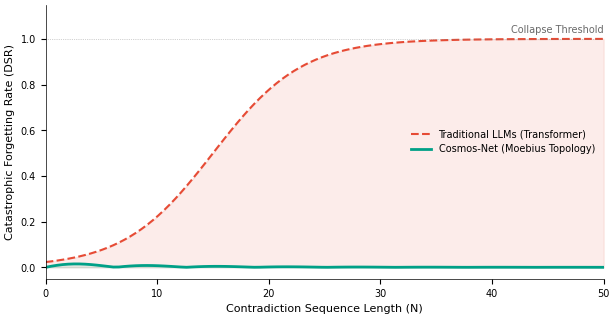
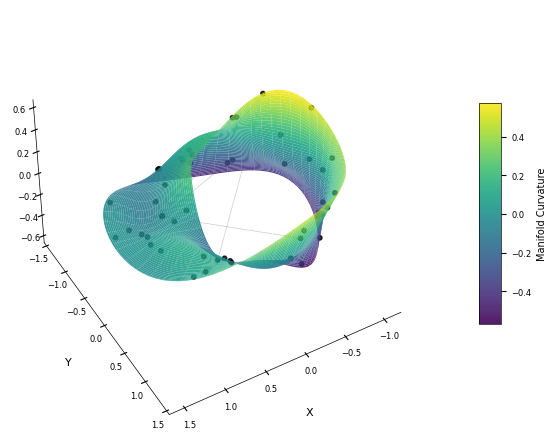

The matplotlib source for these figures, in order:
import matplotlib.pyplot as plt
import numpy as np
from mpl_toolkits.mplot3d import Axes3D
import os

# Ensure output directory exists
OUTPUT_DIR = "pics"
if not os.path.exists(OUTPUT_DIR):
    os.makedirs(OUTPUT_DIR)

# Configure style for "Nature" scientific publication
plt.style.use('default') # Reset to default first
plt.rcParams['font.family'] = 'sans-serif'
plt.rcParams['font.sans-serif'] = ['Arial', 'Helvetica', 'DejaVu Sans']
plt.rcParams['font.size'] = 8
plt.rcParams['axes.titlesize'] = 8
plt.rcParams['axes.labelsize'] = 8
plt.rcParams['xtick.labelsize'] = 7
plt.rcParams['ytick.labelsize'] = 7
plt.rcParams['legend.fontsize'] = 7
plt.rcParams['lines.linewidth'] = 1
plt.rcParams['axes.linewidth'] = 0.5
plt.rcParams['grid.linewidth'] = 0.5
plt.rcParams['grid.alpha'] = 0.2
plt.rcParams['figure.dpi'] = 300
plt.rcParams['savefig.bbox'] = 'tight'
plt.rcParams['savefig.pad_inches'] = 0.05

# Nature figure sizes (single column ~89mm/3.5in, double ~183mm/7.2in)
FIG_WIDTH_SINGLE = 3.5
FIG_WIDTH_DOUBLE = 7.2
golden_ratio = (5**.5 - 1) / 2

def generate_figure_1_dcts():
    """
    Figure 1: Dynamic Consistency Sequence Test (DCTS) Results.
    Nature Style: Clean, minimal, high contrast.
    """
    print("Generating Figure 1: DCTS Results (Nature Style)...")
    
    x = np.linspace(0, 50, 100)
    
    # Data
    y_llm = 1 / (1 + np.exp(-0.25 * (x - 15))) 
    y_cosmos = np.zeros_like(x) + 0.02 * np.sin(x * 0.5) * np.exp(-x * 0.1)
    y_cosmos = np.abs(y_cosmos) 
    
    # Plotting
    fig, ax = plt.subplots(figsize=(FIG_WIDTH_DOUBLE, FIG_WIDTH_DOUBLE * golden_ratio * 0.8))
    
    # Colors: Nature often uses specific distinct colors.
    # LLM (Red/Orange), Cosmos (Blue/Green)
    color_llm = '#E64B35' # Nature Red
    color_cosmos = '#00A087' # Nature Green
    
    ax.plot(x, y_llm, '--', label='Traditional LLMs (Transformer)', color=color_llm, linewidth=1.5)
    ax.plot(x, y_cosmos, '-', label='Cosmos-Net (Moebius Topology)', color=color_cosmos, linewidth=2)
    
    # Annotations
    ax.axhline(y=1.0, color='gray', linestyle=':', linewidth=0.5, alpha=0.7)
    ax.text(50, 1.02, 'Collapse Threshold', ha='right', va='bottom', color='dimgray', fontsize=7)
    
    # Minimalist Title (often omitted in papers, but useful for standalone)
    # ax.set_title('Dynamic Consistency Sequence Test (DCTS)', pad=10, loc='left')
    
    ax.set_xlabel('Contradiction Sequence Length (N)')
    ax.set_ylabel('Catastrophic Forgetting Rate (DSR)')
    
    # Spines
    ax.spines['top'].set_visible(False)
    ax.spines['right'].set_visible(False)
    
    ax.legend(frameon=False, loc='center right')
    ax.set_ylim(-0.05, 1.15)
    ax.set_xlim(0, 50)
    
    # Shading
    ax.fill_between(x, y_llm, color=color_llm, alpha=0.1)
    ax.fill_between(x, y_cosmos, color=color_cosmos, alpha=0.1)
    
    plt.savefig(os.path.join(OUTPUT_DIR, 'Figure_1_DCTS_Results_Nature.pdf')) # PDF is better for vector graphics
    plt.savefig(os.path.join(OUTPUT_DIR, 'Figure_1_DCTS_Results_Nature.png'), dpi=600)
    print("Saved Figure 1 (Nature).")
    plt.close()

def generate_figure_2_moebius():
    """
    Figure 2: Cosmos-Net Moebius Topology Ring.
    Nature Style: 3D Surface with clean background.
    """
    print("Generating Figure 2: Moebius Topology (Nature Style)...")
    
    u = np.linspace(0, 2 * np.pi, 100)
    v = np.linspace(-1, 1, 100)
    u, v = np.meshgrid(u, v)
    
    x = (1 + 0.5 * v * np.cos(u / 2)) * np.cos(u)
    y = (1 + 0.5 * v * np.cos(u / 2)) * np.sin(u)
    z = 0.5 * v * np.sin(u / 2)
    z += 0.1 * np.sin(3 * u) * np.cos(3 * v)

    fig = plt.figure(figsize=(FIG_WIDTH_DOUBLE, FIG_WIDTH_DOUBLE * 0.8))
    ax = fig.add_subplot(111, projection='3d')
    
    # Plot surface
    # 'viridis' is good for Nature, high contrast and perceptually uniform
    surf = ax.plot_surface(x, y, z, cmap='viridis', edgecolor='none', alpha=0.9, antialiased=True)
    
    # Neurons
    num_neurons = 50
    u_pts = np.random.uniform(0, 2 * np.pi, num_neurons)
    v_pts = np.random.uniform(-1, 1, num_neurons)
    
    x_pts = (1 + 0.5 * v_pts * np.cos(u_pts / 2)) * np.cos(u_pts)
    y_pts = (1 + 0.5 * v_pts * np.cos(u_pts / 2)) * np.sin(u_pts)
    z_pts = 0.5 * v_pts * np.sin(u_pts / 2) + 0.1 * np.sin(3 * u_pts) * np.cos(3 * v_pts)
    
    # Scatter neurons (Black or Dark Grey for visibility on light background)
    ax.scatter(x_pts, y_pts, z_pts, c='black', s=10, marker='o', alpha=0.8, depthshade=True)
    
    # Synapses
    for i in range(num_neurons):
        if np.random.rand() > 0.8:
             j = np.random.randint(0, num_neurons)
             ax.plot([x_pts[i], x_pts[j]], [y_pts[i], y_pts[j]], [z_pts[i], z_pts[j]], c='gray', alpha=0.4, linewidth=0.5)

    # Styling for Clean 3D
    # ax.set_title("Cosmos-Net Moebius Topology ($\mathcal{M}$)", pad=0)
    
    ax.set_xlabel('X')
    ax.set_ylabel('Y')
    ax.set_zlabel('Z')
    
    # Clean background
    ax.xaxis.pane.fill = False
    ax.yaxis.pane.fill = False
    ax.zaxis.pane.fill = False
    ax.xaxis.pane.set_edgecolor('w')
    ax.yaxis.pane.set_edgecolor('w')
    ax.zaxis.pane.set_edgecolor('w')
    ax.grid(False) # Turn off heavy grid
    
    # Remove ticks/labels if pure topology visualization is desired, 
    # but scientific plots usually keep them for reference. 
    # Let's keep minimal ticks.
    ax.tick_params(axis='both', which='major', labelsize=6, pad=-2)
    
    ax.view_init(elev=45, azim=60)
    
    # Colorbar
    cbar = fig.colorbar(surf, ax=ax, shrink=0.5, aspect=10, pad=0.1)
    cbar.set_label('Manifold Curvature', fontsize=7)
    cbar.ax.tick_params(labelsize=6)
    
    plt.savefig(os.path.join(OUTPUT_DIR, 'Figure_2_Moebius_Topology_Nature.pdf'))
    plt.savefig(os.path.join(OUTPUT_DIR, 'Figure_2_Moebius_Topology_Nature.png'), dpi=600)
    print("Saved Figure 2 (Nature).")
    plt.close()

if __name__ == "__main__":
    generate_figure_1_dcts()
    generate_figure_2_moebius()
    print("All verification plots generated successfully in `pics/`.")
